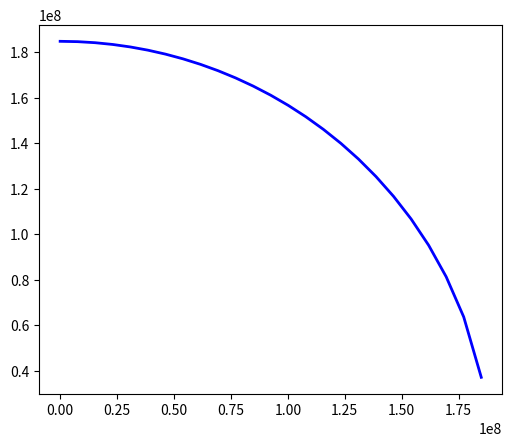

This chart was generated by the following Python code:
import numpy as np
import matplotlib.pyplot as plt

Re=1.496*10**8
Te=365.24
Rm=2.28*10**8
Tm=689.98
ee=0.093
N=360 

Ac = (Rm+Re)/2
q = Re
b = (Ac**2 - (Ac-q)**2)**(1/2)
XX = np.linspace(Rm+Re, N)
YY = (b**2*(1 - XX**2/Ac**2))**(1/2)
plt.axes().set_aspect('equal')
plt.plot(XX,YY, 'b-', lw=2)
plt.show()
